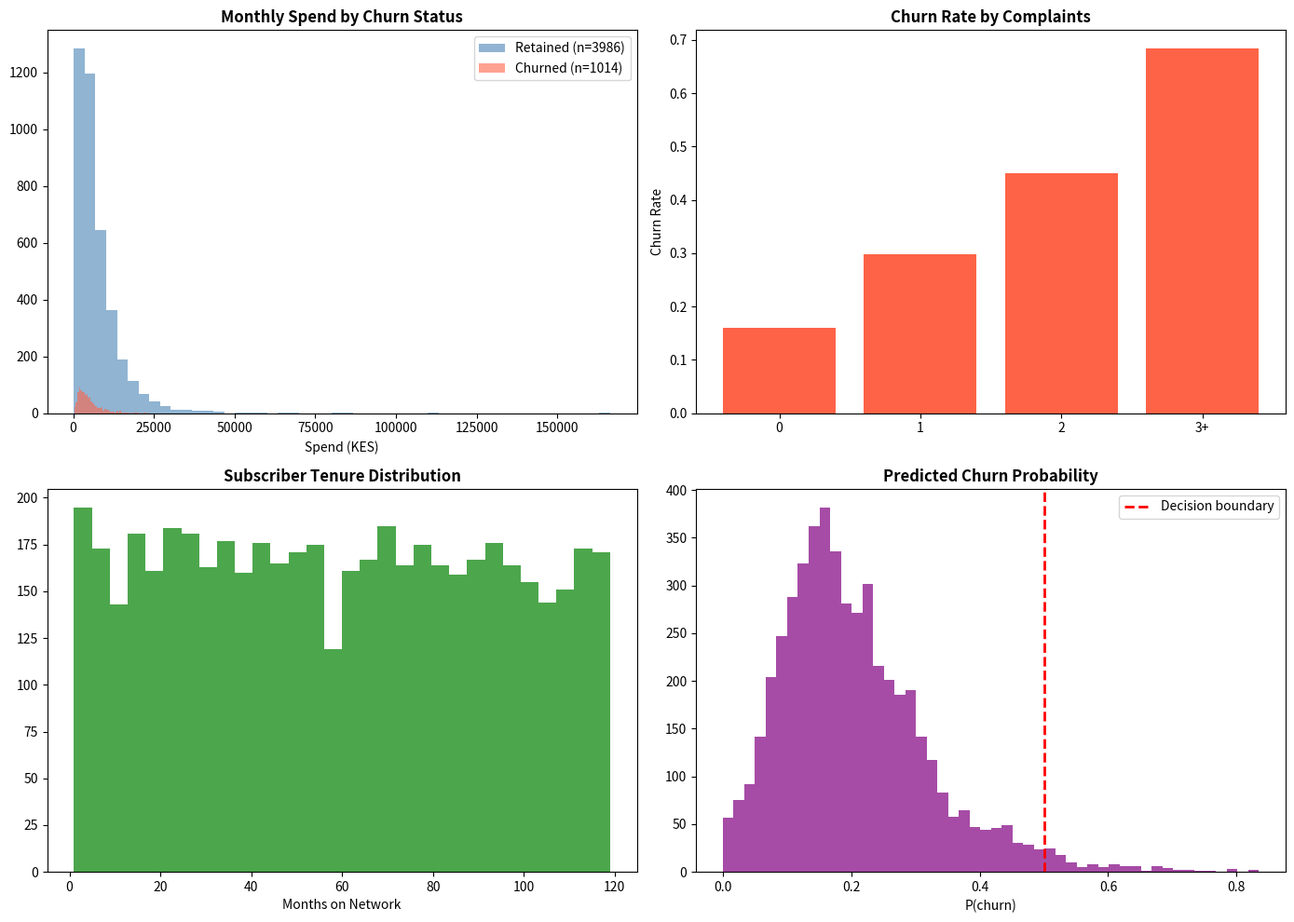

This chart was generated by the following Python code: (Note: this script raises an exception after producing the figure.)
import numpy as np
from scipy import stats
import matplotlib
matplotlib.use('Agg')
import matplotlib.pyplot as plt
import pandas as pd

np.random.seed(2024)
N = 5000

# Simulate subscriber features
df = pd.DataFrame({
    'subscriber_id':     range(1, N+1),
    'monthly_spend_kes': np.random.lognormal(8.5, 0.8, N).round(0),
    'calls_per_month':   np.random.poisson(45, N),
    'data_gb_per_month': np.random.gamma(3, 2, N).round(2),
    'months_on_network': np.random.randint(1, 120, N),
    'complaints_90d':    np.random.poisson(0.3, N),
})
# Churn probability increases with complaints, decreases with tenure
logit = (-0.5
         + 0.8 * df['complaints_90d']
         - 0.01 * df['months_on_network']
         - 0.0001 * df['monthly_spend_kes'])
df['churn_prob'] = 1 / (1 + np.exp(-logit))
df['churned']    = (np.random.rand(N) < df['churn_prob']).astype(int)

print(df.head())
print(f'\nChurn rate: {df.churned.mean():.3f} ({df.churned.mean()*100:.1f}%)')

import numpy as np
from scipy import stats
import matplotlib
matplotlib.use('Agg')
import matplotlib.pyplot as plt
import pandas as pd

np.random.seed(2024)
N = 5000
df = pd.DataFrame({
    'monthly_spend_kes': np.random.lognormal(8.5, 0.8, N).round(0),
    'calls_per_month':   np.random.poisson(45, N),
    'months_on_network': np.random.randint(1, 120, N),
    'complaints_90d':    np.random.poisson(0.3, N),
})
logit = (-0.5 + 0.8*df['complaints_90d'] - 0.01*df['months_on_network'] - 0.0001*df['monthly_spend_kes'])
df['churn_prob'] = 1/(1+np.exp(-logit))
df['churned'] = (np.random.rand(N) < df['churn_prob']).astype(int)

fig, axes = plt.subplots(2, 2, figsize=(14, 10))

# 1 – Spend distribution by churn status
for status, color in [(0,'steelblue'),(1,'tomato')]:
    d = df[df.churned==status]['monthly_spend_kes']
    axes[0,0].hist(d, bins=50, alpha=0.6, color=color,
                   label=f'{"Churned" if status else "Retained"} (n={len(d)})')
axes[0,0].set_title('Monthly Spend by Churn Status', fontweight='bold')
axes[0,0].legend()
axes[0,0].set_xlabel('Spend (KES)')

# 2 – Churn rate by complaint bucket
df['complaint_bucket'] = pd.cut(df['complaints_90d'], bins=[-1,0,1,2,10], labels=['0','1','2','3+'])
churn_by_complaint = df.groupby('complaint_bucket')['churned'].mean()
axes[0,1].bar(churn_by_complaint.index, churn_by_complaint.values, color='tomato')
axes[0,1].set_title('Churn Rate by Complaints', fontweight='bold')
axes[0,1].set_ylabel('Churn Rate')

# 3 – Tenure distribution
axes[1,0].hist(df['months_on_network'], bins=30, color='green', alpha=0.7)
axes[1,0].set_title('Subscriber Tenure Distribution', fontweight='bold')
axes[1,0].set_xlabel('Months on Network')

# 4 – Churn probability distribution
axes[1,1].hist(df['churn_prob'], bins=50, color='purple', alpha=0.7)
axes[1,1].axvline(0.5, color='red', lw=2, ls='--', label='Decision boundary')
axes[1,1].set_title('Predicted Churn Probability', fontweight='bold')
axes[1,1].set_xlabel('P(churn)')
axes[1,1].legend()

plt.tight_layout()
fig.savefig('/tmp/day14_project.png', dpi=120)
print('Dashboard saved')
plt.close()
